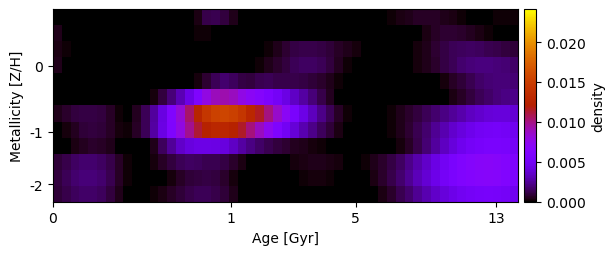

Values plotted in this chart, from the file beside it:
-6.071532165918823290e-18, 4.669580888719508519e-05, 2.168404344971008483e-18, 8.673617379884033546e-19, 1.951563910473907596e-18, 2.602085213965210256e-18, 5.637851296924621516e-18, -4.336808689942016773e-19, -1.517883041479705822e-18, 1.734723475976806709e-18, 3.252606517456512532e-18, 1.517883041479705822e-18, 2.168404344971008387e-19, 2.818925648462310758e-18, 1.084202172485504241e-18, 2.168404344971008387e-19, 3.282303649719591691e-04, 1.206645425110569256e-03, 1.261057621412120652e-03, 9.785780012917554612e-04, 3.816099936168514334e-04, 6.505213034913025641e-19, 2.818925648462310758e-18, 1.517883041479705822e-18
4.487385591118879307e-04, 8.000284313995543355e-05, 2.168404344971008483e-18, 1.084202172485504241e-18, 6.505213034913025641e-19, 2.602085213965210256e-18, 2.168404344971008387e-19, 2.168404344971008387e-19, 2.385244779468109370e-18, 4.336808689942016966e-18, 6.505213034913025641e-19, 1.301042606982605128e-18, -4.336808689942016773e-19, -2.168404344971008483e-18, 2.122938355423957717e-05, 7.141985887418386551e-05, 1.506335594725299691e-04, 1.768168372920789547e-04, 9.188260749952781368e-05, 1.301042606982605128e-18, -1.734723475976806709e-18, -1.517883041479705822e-18, 0.000000000000000000e+00, 1.084202172485504241e-18
3.215234539395972198e-04, 1.163306219224815783e-04, -4.336808689942016773e-19, -6.505213034913025641e-19, 0.000000000000000000e+00, -4.336808689942016773e-19, -2.168404344971008387e-19, -4.336808689942016773e-19, -4.336808689942016773e-19, -2.168404344971008387e-19, -6.505213034913025641e-19, 2.168404344971008387e-19, -1.084202172485504241e-18, 4.649916513512537158e-05, 6.574294816168796613e-05, 1.134212926181274628e-05, -1.301042606982605128e-18, -8.673617379884033546e-19, 0.000000000000000000e+00, -1.301042606982605128e-18, -6.505213034913025641e-19, 1.517883041479705822e-18, -8.673617379884033546e-19, -1.734723475976806709e-18
4.540215785464983425e-04, 7.054792894655336139e-05, -1.734723475976806709e-18, 1.301042606982605128e-18, -2.168404344971008483e-18, 2.602085213965210256e-18, 4.336808689942016773e-19, 1.734723475976806709e-18, -4.336808689942016773e-19, -8.673617379884033546e-19, 1.301042606982605128e-18, -4.336808689942016773e-19, 8.673617379884033546e-19, 0.000000000000000000e+00, 4.336808689942016773e-19, 0.000000000000000000e+00, 1.301042606982605128e-18, 4.336808689942016773e-19, 0.000000000000000000e+00, 4.336808689942016773e-19, 8.673617379884033546e-19, 0.000000000000000000e+00, -4.336808689942016773e-19, 1.375156094890982162e-04
-4.336808689942016773e-19, -4.336808689942016773e-19, 0.000000000000000000e+00, -4.336808689942016773e-19, -8.673617379884033546e-19, 0.000000000000000000e+00, -4.336808689942016773e-19, 4.336808689942016773e-19, -4.770489558936218739e-18, -1.301042606982605128e-18, -8.673617379884033546e-19, -8.673617379884033546e-19, -4.336808689942016773e-19, -4.336808689942016773e-19, 5.568493055326666760e-06, -4.336808689942016773e-19, 1.958150972460093761e-04, 7.983195301392359208e-04, 1.385249683913308220e-03, 1.745787068632083470e-03, 1.497452316458813609e-03, 1.090176088454902683e-03, 9.890409069868162217e-04, 1.236239512023594835e-03
2.593028953622915025e-05, 0.000000000000000000e+00, -8.673617379884033546e-19, -1.301042606982605128e-18, -8.673617379884033546e-19, -8.673617379884033546e-19, -1.301042606982605128e-18, -4.336808689942016773e-19, -5.204170427930420513e-18, -1.301042606982605128e-18, -8.673617379884033546e-19, 2.100629978784935496e-04, 9.715335466565003502e-04, 1.956899111375316747e-03, 3.113250638552812321e-03, 4.391244460666020831e-03, 6.093029391139280493e-03, 7.841045018314294138e-03, 8.899461652724422259e-03, 9.195194477156823018e-03, 8.779756558646220968e-03, 7.740328340072485241e-03, 7.096803647161933903e-03, 6.557860709085145193e-03
4.522803646525263817e-04, 7.099341555636702996e-04, 9.554492677194024531e-04, 1.118390879276917908e-03, 1.127060693510747785e-03, 9.664676913621043268e-04, 6.457337783904294835e-04, 1.863431345506635808e-04, 5.118850317913395084e-05, 5.377353038728969114e-04, 1.407820222780335794e-03, 2.596670509525051632e-03, 4.228522005293702292e-03, 6.167678880054388094e-03, 8.291826971604028540e-03, 1.044471414786399439e-02, 1.264434918968978389e-02, 1.435160650217266222e-02, 1.530036217188075753e-02, 1.556899547327309646e-02, 1.526650136263085940e-02, 1.435901953591746036e-02, 1.300384274487826307e-02, 1.154073517245075495e-02
-1.301042606982605128e-18, 2.211287737937717482e-04, 5.429964085943720037e-04, 8.498754987615763550e-04, 9.740239981281189697e-04, 8.940156492106191401e-04, 6.498559227027516250e-04, 2.392191166091970039e-04, 1.219061623411905610e-04, 5.796897797163460533e-04, 1.410690693287414274e-03, 2.648847970093789767e-03, 4.267605700916957991e-03, 6.038688726039118104e-03, 7.874270170297518329e-03, 9.749420597896348711e-03, 1.123400013811472545e-02, 1.241121283177375363e-02, 1.292705217939506962e-02, 1.291603080422648424e-02, 1.242136941858531206e-02, 1.143870101801891005e-02, 1.017168756226525562e-02, 8.808364215890849419e-03
-8.673617379884033546e-19, 8.326944800618808794e-05, 3.380783441376355547e-04, 5.561608680962609871e-04, 6.787247257461113351e-04, 6.369330066659920943e-04, 4.054023857533712140e-04, -8.673617379884033546e-19, -1.301042606982605128e-18, -8.673617379884033546e-19, -1.734723475976806709e-18, 3.863723634909686138e-04, 1.451648830441450459e-03, 2.521846372245738904e-03, 3.501860655115728894e-03, 4.110179440366829202e-03, 4.429095722443214707e-03, 4.428448471608794311e-03, 4.303815077214963487e-03, 4.119123684324836089e-03, 3.488466658199539973e-03, 2.676326676074033701e-03, 2.111247081264310942e-03, 1.671134143525078658e-03
8.867584366124839834e-04, 1.225278830388392814e-03, 1.516907137453332634e-03, 1.709595642136544627e-03, 1.758035545473417543e-03, 1.590130333834425961e-03, 1.197908229745409028e-03, 5.993970330388382608e-04, 1.726485400525823433e-04, -2.168404344971008387e-19, 2.168404344971008387e-19, 2.140906728274368366e-04, 6.072530787263411825e-04, 1.002480319046806590e-03, 1.377274223077306139e-03, 1.522932628285347855e-03, 1.451295166600371752e-03, 1.252463298699813465e-03, 1.255013728645301566e-03, 1.062449813114485497e-03, 6.767941435882007762e-04, 2.960008092011002091e-04, 3.783617505966084727e-05, -2.168404344971008387e-19
1.007629773920432417e-03, 1.362365607027360382e-03, 1.704255946255772746e-03, 1.924265553086579013e-03, 1.951507067376141019e-03, 1.744146459610502456e-03, 1.289627091253975084e-03, 6.041483789439342725e-04, 1.171570932307905769e-04, -6.505213034913025641e-19, 0.000000000000000000e+00, -6.505213034913025641e-19, 8.203275284521920616e-05, 2.821213769515154980e-04, 6.403270618514045288e-04, 8.605569953955819916e-04, 1.012258208508446874e-03, 1.117028456185028716e-03, 9.753060640857357444e-04, 6.815754641882581632e-04, 2.792566177462576008e-04, -8.673617379884033546e-19, -1.517883041479705822e-18, -1.084202172485504241e-18
9.266648003062352397e-04, 1.187969055734383996e-03, 1.457446586064391073e-03, 1.632309890533447522e-03, 1.623396023269724079e-03, 1.432388442310820282e-03, 1.027964546940019668e-03, 4.340172756090128004e-04, 4.081984890428268074e-05, -1.301042606982605128e-18, 0.000000000000000000e+00, 1.364878935622036097e-04, 3.404395978996681955e-04, 6.272042324797957435e-04, 9.060518564428166792e-04, 1.137847382604333405e-03, 1.355931891684433429e-03, 1.353209097771172634e-03, 1.199719725139257150e-03, 8.988156362623253440e-04, 4.604106228131937774e-04, 8.581848602881406195e-05, -2.168404344971008387e-19, -2.168404344971008387e-19
